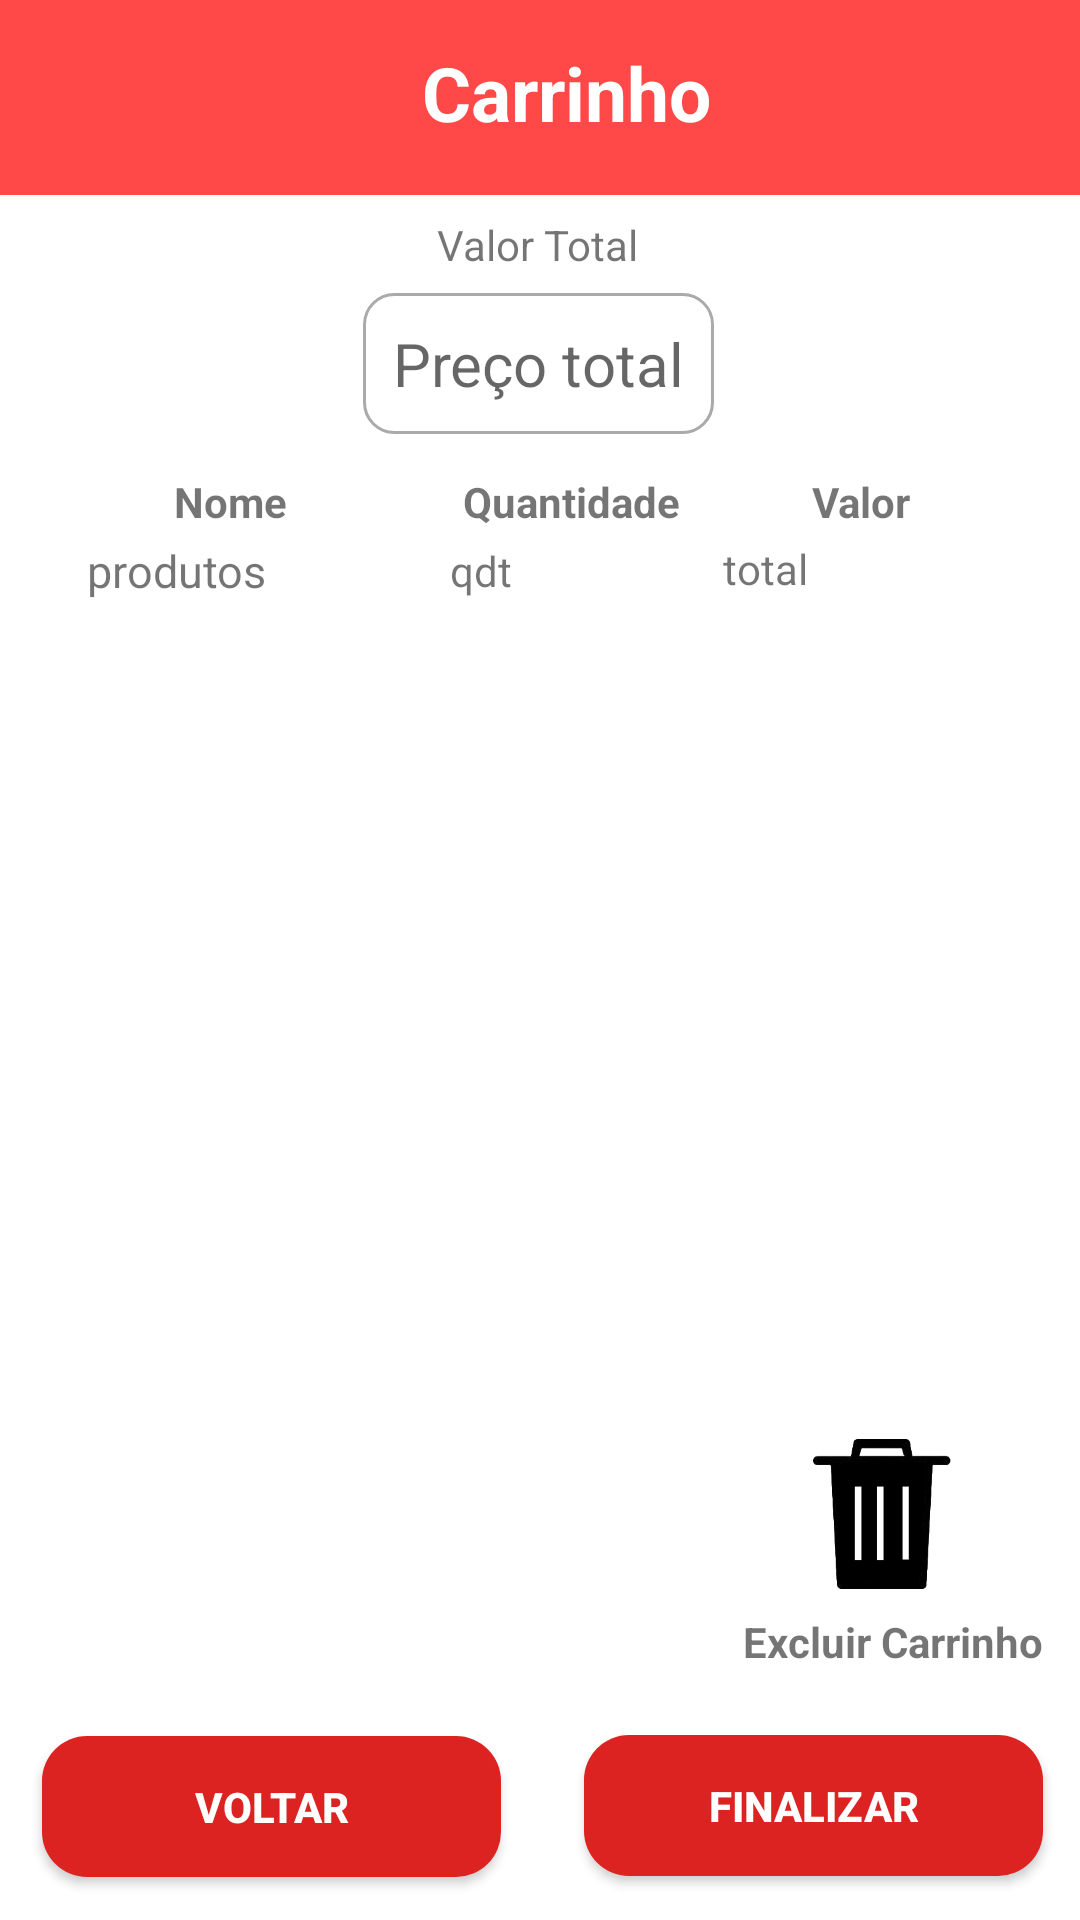

Write the Android layout XML for this screen, with the resource values it uses.
<!-- AndroidManifest.xml: application theme Theme.IFarma -->
<!-- res/layout/activity_carrinho.xml -->
<?xml version="1.0" encoding="utf-8"?>
<androidx.constraintlayout.widget.ConstraintLayout
    xmlns:android="http://schemas.android.com/apk/res/android"
    xmlns:app="http://schemas.android.com/apk/res-auto"
    xmlns:tools="http://schemas.android.com/tools"
    android:id="@+id/carrinho"
    android:layout_width="match_parent"
    android:layout_height="match_parent"
    tools:context=".Carrinho">


    <RelativeLayout
        android:id="@+id/div_topo_carrinho"
        android:layout_width="414dp"
        android:layout_height="65dp"
        android:background="#FF4848"
        android:padding="10dp"
        app:layout_constraintBottom_toBottomOf="parent"
        app:layout_constraintEnd_toEndOf="parent"
        app:layout_constraintHorizontal_bias="1.0"
        app:layout_constraintStart_toStartOf="parent"
        app:layout_constraintTop_toTopOf="parent"
        app:layout_constraintVertical_bias="0.0">

        <TextView
            android:id="@+id/lblTituloCarrinho"
            android:layout_width="147dp"
            android:layout_height="44dp"
            android:layout_alignParentStart="true"
            android:layout_alignParentLeft="true"
            android:layout_alignParentTop="true"
            android:layout_alignParentEnd="true"
            android:layout_alignParentRight="true"
            android:layout_marginStart="184dp"
            android:layout_marginLeft="184dp"
            android:layout_marginTop="4dp"
            android:layout_marginEnd="113dp"
            android:layout_marginRight="113dp"
            android:gravity="center_horizontal"
            android:text="Carrinho"
            android:textAlignment="center"
            android:textColor="#fff"
            android:textSize="25sp"
            android:textStyle="bold" />

        <ImageView
            android:layout_width="48dp"
            android:layout_height="39dp"
            android:layout_alignParentStart="true"
            android:layout_alignParentLeft="true"
            android:layout_marginStart="127dp"
            android:layout_marginLeft="127dp"
            android:src="@drawable/ic_shopping_cart" />

    </RelativeLayout>

    <EditText
        android:id="@+id/edttotal"
        android:layout_width="wrap_content"
        android:textAlignment="center"
        android:layout_height="wrap_content"
        android:layout_below="@+id/div_topo_carrinho"
        android:layout_centerHorizontal="true"
        android:layout_margin="10dp"
        android:background="@drawable/custom_input"
        android:cursorVisible="false"
        android:hint="Preço total"
        android:padding="10dp"
        android:textSize="20sp"
        app:layout_constraintBottom_toBottomOf="parent"
        app:layout_constraintEnd_toEndOf="parent"
        app:layout_constraintHorizontal_bias="0.498"
        app:layout_constraintStart_toStartOf="parent"
        app:layout_constraintTop_toTopOf="parent"
        app:layout_constraintVertical_bias="0.153"
        android:gravity="center_horizontal" />

    <TextView
        android:id="@+id/txtProdutos"
        android:layout_width="115dp"
        android:layout_height="175dp"
        android:layout_below="@+id/edttotal"
        android:layout_centerHorizontal="true"

        android:text="produtos"

        android:textSize="15sp"
        app:layout_constraintBottom_toBottomOf="parent"
        app:layout_constraintEnd_toEndOf="parent"
        app:layout_constraintHorizontal_bias="0.118"
        app:layout_constraintStart_toStartOf="parent"
        app:layout_constraintTop_toTopOf="parent"
        app:layout_constraintVertical_bias="0.387" />

    <Button
        android:id="@+id/btn_voltar_produtos"
        android:layout_width="153dp"
        android:layout_height="47dp"
        android:layout_alignParentLeft="true"
        android:layout_alignParentBottom="true"
        android:layout_centerHorizontal="true"
        android:background="@drawable/custom_button"
        android:text="Voltar"
        android:textColor="@color/white"
        android:textStyle="bold"
        app:layout_constraintBottom_toBottomOf="parent"
        app:layout_constraintEnd_toEndOf="parent"
        app:layout_constraintHorizontal_bias="0.067"
        app:layout_constraintStart_toStartOf="parent"
        app:layout_constraintTop_toTopOf="parent"
        app:layout_constraintVertical_bias="0.976" />

    <Button
        android:id="@+id/btn_finalizar"
        android:layout_width="153dp"
        android:layout_height="47dp"
        android:layout_alignParentRight="true"
        android:layout_alignParentBottom="true"
        android:layout_margin="10dp"
        android:background="@drawable/custom_button"
        android:text="Finalizar"
        android:textColor="@color/white"
        android:textStyle="bold"
        app:layout_constraintBottom_toBottomOf="parent"
        app:layout_constraintEnd_toEndOf="parent"
        app:layout_constraintHorizontal_bias="0.987"
        app:layout_constraintStart_toStartOf="parent"
        app:layout_constraintTop_toTopOf="parent"
        app:layout_constraintVertical_bias="0.992" />

    <TextView
        android:id="@+id/textView5"
        android:layout_width="50dp"
        android:layout_height="22dp"
        android:text="Nome"
        android:textStyle="bold"
        app:layout_constraintBottom_toBottomOf="parent"
        app:layout_constraintEnd_toEndOf="parent"
        app:layout_constraintHorizontal_bias="0.187"
        app:layout_constraintStart_toStartOf="parent"
        app:layout_constraintTop_toTopOf="parent"
        app:layout_constraintVertical_bias="0.255" />

    <TextView
        android:id="@+id/textView6"
        android:layout_width="wrap_content"
        android:layout_height="wrap_content"
        android:text="Quantidade"
        android:textStyle="bold"
        app:layout_constraintBottom_toBottomOf="parent"
        app:layout_constraintEnd_toEndOf="parent"
        app:layout_constraintHorizontal_bias="0.536"
        app:layout_constraintStart_toStartOf="parent"
        app:layout_constraintTop_toTopOf="parent"
        app:layout_constraintVertical_bias="0.254" />

    <TextView
        android:id="@+id/textView7"
        android:layout_width="wrap_content"
        android:layout_height="wrap_content"
        android:text="Valor"
        android:textStyle="bold"
        app:layout_constraintBottom_toBottomOf="parent"
        app:layout_constraintEnd_toEndOf="parent"
        app:layout_constraintHorizontal_bias="0.828"
        app:layout_constraintStart_toStartOf="parent"
        app:layout_constraintTop_toTopOf="parent"
        app:layout_constraintVertical_bias="0.254" />

    <TextView
        android:id="@+id/txtQuantidade"
        android:layout_width="77dp"
        android:layout_height="174dp"

        android:text="qdt"

        app:layout_constraintBottom_toBottomOf="parent"
        app:layout_constraintEnd_toEndOf="parent"
        app:layout_constraintHorizontal_bias="0.53"
        app:layout_constraintStart_toStartOf="parent"
        app:layout_constraintTop_toTopOf="parent"
        app:layout_constraintVertical_bias="0.388" />

    <TextView
        android:id="@+id/txtTotal"
        android:layout_width="99dp"
        android:layout_height="175dp"

        android:text=" total"

        app:layout_constraintBottom_toBottomOf="parent"
        app:layout_constraintEnd_toEndOf="parent"
        app:layout_constraintHorizontal_bias="0.911"
        app:layout_constraintStart_toStartOf="parent"
        app:layout_constraintTop_toTopOf="parent"
        app:layout_constraintVertical_bias="0.387" />

    <ImageView
        android:id="@+id/imageView6"
        android:layout_width="377dp"
        android:layout_height="18dp"
        app:layout_constraintBottom_toBottomOf="parent"
        app:layout_constraintEnd_toEndOf="parent"
        app:layout_constraintHorizontal_bias="0.0"
        app:layout_constraintStart_toStartOf="parent"
        app:layout_constraintTop_toTopOf="parent"
        app:layout_constraintVertical_bias="0.225"
        app:srcCompat="@drawable/separcaohorizontal" />

    <TextView
        android:id="@+id/textView10"
        android:layout_width="wrap_content"
        android:layout_height="wrap_content"
        android:text="Valor Total"
        app:layout_constraintBottom_toBottomOf="parent"
        app:layout_constraintEnd_toEndOf="parent"
        app:layout_constraintHorizontal_bias="0.498"
        app:layout_constraintStart_toStartOf="parent"
        app:layout_constraintTop_toTopOf="parent"
        app:layout_constraintVertical_bias="0.116" />

    <Button
        android:id="@+id/btnExcluir"
        android:layout_width="46dp"
        android:layout_height="50dp"
        android:background="@drawable/lixo"
        app:layout_constraintBottom_toBottomOf="parent"
        app:layout_constraintEnd_toEndOf="parent"
        app:layout_constraintHorizontal_bias="0.863"
        app:layout_constraintStart_toStartOf="parent"
        app:layout_constraintTop_toTopOf="parent"
        app:layout_constraintVertical_bias="0.813" />

    <TextView
        android:id="@+id/textView8"
        android:layout_width="wrap_content"
        android:layout_height="wrap_content"
        android:text="Excluir Carrinho"
        android:textStyle="bold"
        app:layout_constraintBottom_toBottomOf="parent"
        app:layout_constraintEnd_toEndOf="parent"
        app:layout_constraintHorizontal_bias="0.953"
        app:layout_constraintStart_toStartOf="parent"
        app:layout_constraintTop_toTopOf="parent"
        app:layout_constraintVertical_bias="0.866" />


</androidx.constraintlayout.widget.ConstraintLayout>
<!-- resources referenced by this layout -->
<resources>
  <!-- drawable custom_button (drawable-v24) -->
  <?xml version="1.0" encoding="utf-8"?>
  <selector xmlns:android="http://schemas.android.com/apk/res/android">
      <item android:state_enabled="true" android:state_focused="true">
          <shape android:shape="rectangle">
              <solid android:color="#dd2222"/>
              <corners android:radius="15dp"/>
              <stroke android:color="#fff" android:width="1dp" />
          </shape>
      </item>
      <item android:state_enabled="true">
          <shape android:shape="rectangle">
              <solid android:color="#dd2222"/>
              <corners android:radius="15dp"/>
          </shape>
      </item>
  
  </selector>
  <!-- drawable custom_input (drawable-v24) -->
  <?xml version="1.0" encoding="utf-8"?>
  <selector xmlns:android="http://schemas.android.com/apk/res/android">
      <item android:state_enabled="true" android:state_focused="true">
          <shape android:shape="rectangle">
              <solid android:color="@android:color/white"/>
              <corners android:radius="10dp"/>
              <stroke android:color="#dd2222" android:width="1dp" />
          </shape>
      </item>
      <item android:state_enabled="true">
          <shape android:shape="rectangle">
              <solid android:color="@android:color/white"/>
              <corners android:radius="10dp"/>
              <stroke android:color="@android:color/darker_gray" android:width="1dp" />
          </shape>
      </item>
  </selector>
  <!-- drawable lixo: png bitmap (drawable, 17544 bytes) -->
  <!-- drawable separcaohorizontal: jpeg bitmap (drawable, 404 bytes) -->
  <style name="Theme.IFarma" parent="Theme.MaterialComponents.DayNight.DarkActionBar">
          
          <item name="colorPrimary">@color/purple_500</item>
          <item name="colorPrimaryVariant">@color/purple_700</item>
          <item name="colorOnPrimary">@color/white</item>
          
          <item name="colorSecondary">@color/teal_200</item>
          <item name="colorSecondaryVariant">@color/teal_700</item>
          <item name="colorOnSecondary">@color/black</item>
          
          <item name="android:statusBarColor" tools:targetApi="l">?attr/colorPrimaryVariant</item>
          
      </style>
  <!-- not gathered from this repository: default colours our renderer supplied (Android Studio template values) -->
  <color name="purple_500">#FF6200EE</color>
  <color name="purple_700">#FF3700B3</color>
  <color name="teal_200">#FF03DAC5</color>
  <color name="teal_700">#FF018786</color>
  <color name="black">#FF000000</color>
  <color name="white">#FFFFFFFF</color>
</resources>
